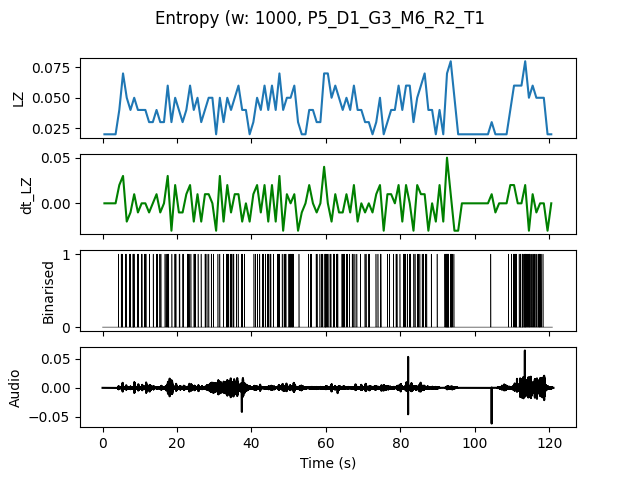

Data behind this chart, as committed beside it:
, t0, LZ, dt_LZ, IOI
0.0, 0.0, 0.01993, 0.0, 0.0
1.0, 1.0, 0.01993, 0.0, 0.0
2.0, 2.0, 0.01993, 0.0, 0.0
3.0, 3.0, 0.01993, 0.0, 0.0
4.0, 4.0, 0.03986, 0.01993, 1.0
5.0, 5.0, 0.06976, 0.0299, 0.3333
6.0, 6.0, 0.04983, -0.01993, 0.5
7.0, 7.0, 0.03986, -0.009966, 0.5
8.0, 8.0, 0.04983, 0.009966, 0.25
9.0, 9.0, 0.03986, -0.009966, 0.5
10.0, 10.0, 0.03986, 0.0, 0.5
11.0, 11.0, 0.03986, 0.0, 0.3333
12.0, 12.0, 0.0299, -0.009966, 1.0
13.0, 13.0, 0.0299, 0.0, 1.0
14.0, 14.0, 0.03986, 0.009966, 0.5
15.0, 15.0, 0.0299, -0.009966, 0.5
16.0, 16.0, 0.0299, 0.0, 1.0
17.0, 17.0, 0.05979, 0.0299, 0.25
18.0, 18.0, 0.0299, -0.0299, 1.0
19.0, 19.0, 0.04983, 0.01993, 0.3333
20.0, 20.0, 0.03986, -0.009966, 0.5
21.0, 21.0, 0.0299, -0.009966, 0.5
22.0, 22.0, 0.03986, 0.009966, 0.5
23.0, 23.0, 0.05979, 0.01993, 0.3333
24.0, 24.0, 0.03986, -0.01993, 0.5
25.0, 25.0, 0.04983, 0.009966, 0.5
26.0, 26.0, 0.0299, -0.01993, 1.0
27.0, 27.0, 0.03986, 0.009966, 0.5
28.0, 28.0, 0.04983, 0.009966, 0.5
29.0, 29.0, 0.04983, 0.0, 0.3333
30.0, 30.0, 0.01993, -0.0299, 0.0
31.0, 31.0, 0.04983, 0.0299, 0.5
32.0, 32.0, 0.0299, -0.01993, 1.0
33.0, 33.0, 0.04983, 0.01993, 0.25
34.0, 34.0, 0.03986, -0.009966, 0.5
35.0, 35.0, 0.04983, 0.009966, 0.5
36.0, 36.0, 0.05979, 0.009966, 0.5
37.0, 37.0, 0.03986, -0.01993, 0.5
38.0, 38.0, 0.03986, 0.0, 1.0
39.0, 39.0, 0.01993, -0.01993, 0.0
40.0, 40.0, 0.0299, 0.009966, 1.0
41.0, 41.0, 0.04983, 0.01993, 0.5
42.0, 42.0, 0.03986, -0.009966, 1.0
43.0, 43.0, 0.05979, 0.01993, 0.3333
44.0, 44.0, 0.03986, -0.01993, 0.5
45.0, 45.0, 0.05979, 0.01993, 0.5
46.0, 46.0, 0.03986, -0.01993, 1.0
47.0, 47.0, 0.06976, 0.0299, 0.3333
48.0, 48.0, 0.03986, -0.0299, 0.5
49.0, 49.0, 0.04983, 0.009966, 0.5
50.0, 50.0, 0.04983, 0.0, 0.2
51.0, 51.0, 0.05979, 0.009966, 0.3333
52.0, 52.0, 0.0299, -0.0299, 1.0
53.0, 53.0, 0.01993, -0.009966, 0.0
54.0, 54.0, 0.01993, 0.0, 0.0
55.0, 55.0, 0.03986, 0.01993, 0.5
56.0, 56.0, 0.03986, 0.0, 1.0
57.0, 57.0, 0.0299, -0.009966, 0.5
58.0, 58.0, 0.0299, 0.0, 1.0
59.0, 59.0, 0.06976, 0.03986, 0.25
... 61 more rows
